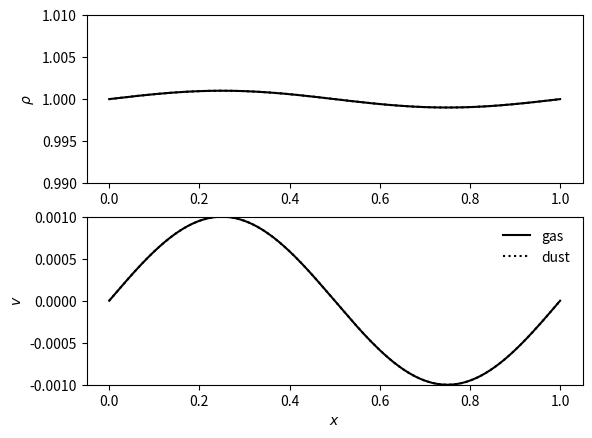

Recreate this plot in Python.
import numpy as np
from scipy.integrate import ode

class _DustyWaveSolution(object):
    def __init__(self, t, k,
                 rho_g, rho_d, drho_g, drho_d, v_g, v_d):
        self._t = t
        self._k = k
        self._rho_g = rho_g
        self._rho_d = rho_d
        self._drho_g = drho_g
        self._drho_d = drho_d
        self._v_g = v_g
        self._v_d = v_d


    def v_gas(self, x):
        return (self._v_g * np.exp(1j*self._k*x)).real
    def v_dust(self, x):
        return (self._v_d * np.exp(1j*self._k*x)).real

    def rho_gas(self, x):
        return (self._rho_g + self._drho_g * np.exp(1j*self._k*x)).real
    def rho_dust(self, x):
        return (self._rho_d + self._drho_d * np.exp(1j*self._k*x)).real

    @property
    def time(self):
        return self._t

class DustyWaveSolver(object):

    def __init__(self, rho_g=1., rho_d=1., cs=1., K=1., delta=1e-3,
                 wavelength=1., feedback=True):

        self.rho_g = rho_g
        self.rho_d = rho_d
        self.cs = cs
        self.K = K
        self.delta = delta
        self.wavelength=wavelength
        self.feedback=feedback

    def _solve_system(self, times):
        '''Solve the dusty-wave problem up to specified times'''
        k = 2*np.pi / self.wavelength
        cs2 = self.cs**2

        ts_inv = self.K * self.cs * self.rho_g
        if self.feedback:
            Kg = (self.rho_d/self.rho_g) * ts_inv
            Kd = ts_inv
        else:
            Kg = 0
            Kd = ts_inv

        def f(t, y,_=None):
            drho_g, v_g = y[:2]
            drho_d, v_d = y[2:]
            
            dydt = np.empty([4], dtype='c8')
            dydt[0] = - 1j*k*self.rho_g * v_g
            dydt[2] = - 1j*k*self.rho_d * v_d
            dydt[1] = - Kg*(v_g - v_d) - 1j*k*drho_g * cs2
            dydt[3] =   Kd*(v_g - v_d)
            
            return dydt

        _jac = np.zeros([4,4], dtype='c8')
        _jac[0,1] = -1j*k*self.rho_g 
        _jac[2,3] = -1j*k*self.rho_d
        _jac[1,:] = [-1j*k * cs2, -Kg, 0,  Kg]
        _jac[3,:] = [0          ,  Kd, 0, -Kd]
        def jac(t, y,_=None):
            return _jac

        # Do the right going part of the wave (we can get the left going wave
        # for free by taking the real part).
        e = -1j * self.delta
        IC = np.array([self.rho_g*e, self.cs*e, 
                       self.rho_d*e, self.cs*e], dtype='c8')
        integ = ode(f, jac).set_integrator('zvode', method='bdf', 
                                           rtol=1e-14,atol=1e-14,nsteps=10000)
        integ.set_initial_value(IC, 0).set_f_params(None).set_jac_params(None)

        sol = []
        for ti in times:
            if ti > integ.t: integ.integrate(ti)
            sol.append(integ.y)
            if not integ.successful(): raise RuntimeError('Integ failed')

        return np.array(sol)
    

    def __call__(self, time):
        '''Solve the dustwave problem at a given time or list of times'''
        try:
            iter(time)
        except TypeError:
            time = [time,]
        time = sorted(time)
        sol = self._solve_system(list(time))

        def _create_solution(t, drho_g, v_g, drho_d, v_d):
            return _DustyWaveSolution(t, 2*np.pi/self.wavelength,
                                      self.rho_g, self.rho_d,
                                      drho_g, drho_d, v_g, v_d)

        sol = [_create_solution(t, *s) for t, s in zip(time,sol)]
        if len(sol) == 1:
            return sol[0]
        else:
            return sol


if __name__ == "__main__":
    import matplotlib.pyplot as plt
    import matplotlib.animation as animation
    
    dw = DustyWaveSolver()
    
    N = 101
    times = np.linspace(0, 5, N)
    x     = np.linspace(0, 1, 1001)
    
    sol = dw(times)

    f, ax = plt.subplots(2,1)
    l1, = ax[0].plot(x, sol[0].rho_gas(x),  'k-')     
    l2, = ax[0].plot(x, sol[0].rho_dust(x), 'k:')
    l3, = ax[1].plot(x, sol[0].v_gas(x),  'k-', label='gas') 
    l4, = ax[1].plot(x, sol[0].v_dust(x), 'k:', label='dust')
    plt.legend(frameon=False)


    ax[0].set_ylabel(r'$\rho$')
    ax[0].set_ylim(0.99,1.01)

    ax[1].set_xlabel(r'$x$')
    ax[1].set_ylabel(r'$v$')
    ax[1].set_ylim(-0.001,0.001)

    def animate(i):
        l1.set_ydata(sol[i].rho_gas(x))
        l2.set_ydata(sol[i].rho_dust(x))
        l3.set_ydata(sol[i].v_gas(x))
        l4.set_ydata(sol[i].v_dust(x))
        return l1,l2,l3,l4

    def init():
        return l1,l2,l3,l4

    ani = animation.FuncAnimation(f, animate, np.arange(0, N), 
                                  interval=100, repeat_delay=200, blit=True)


    plt.show()
    
